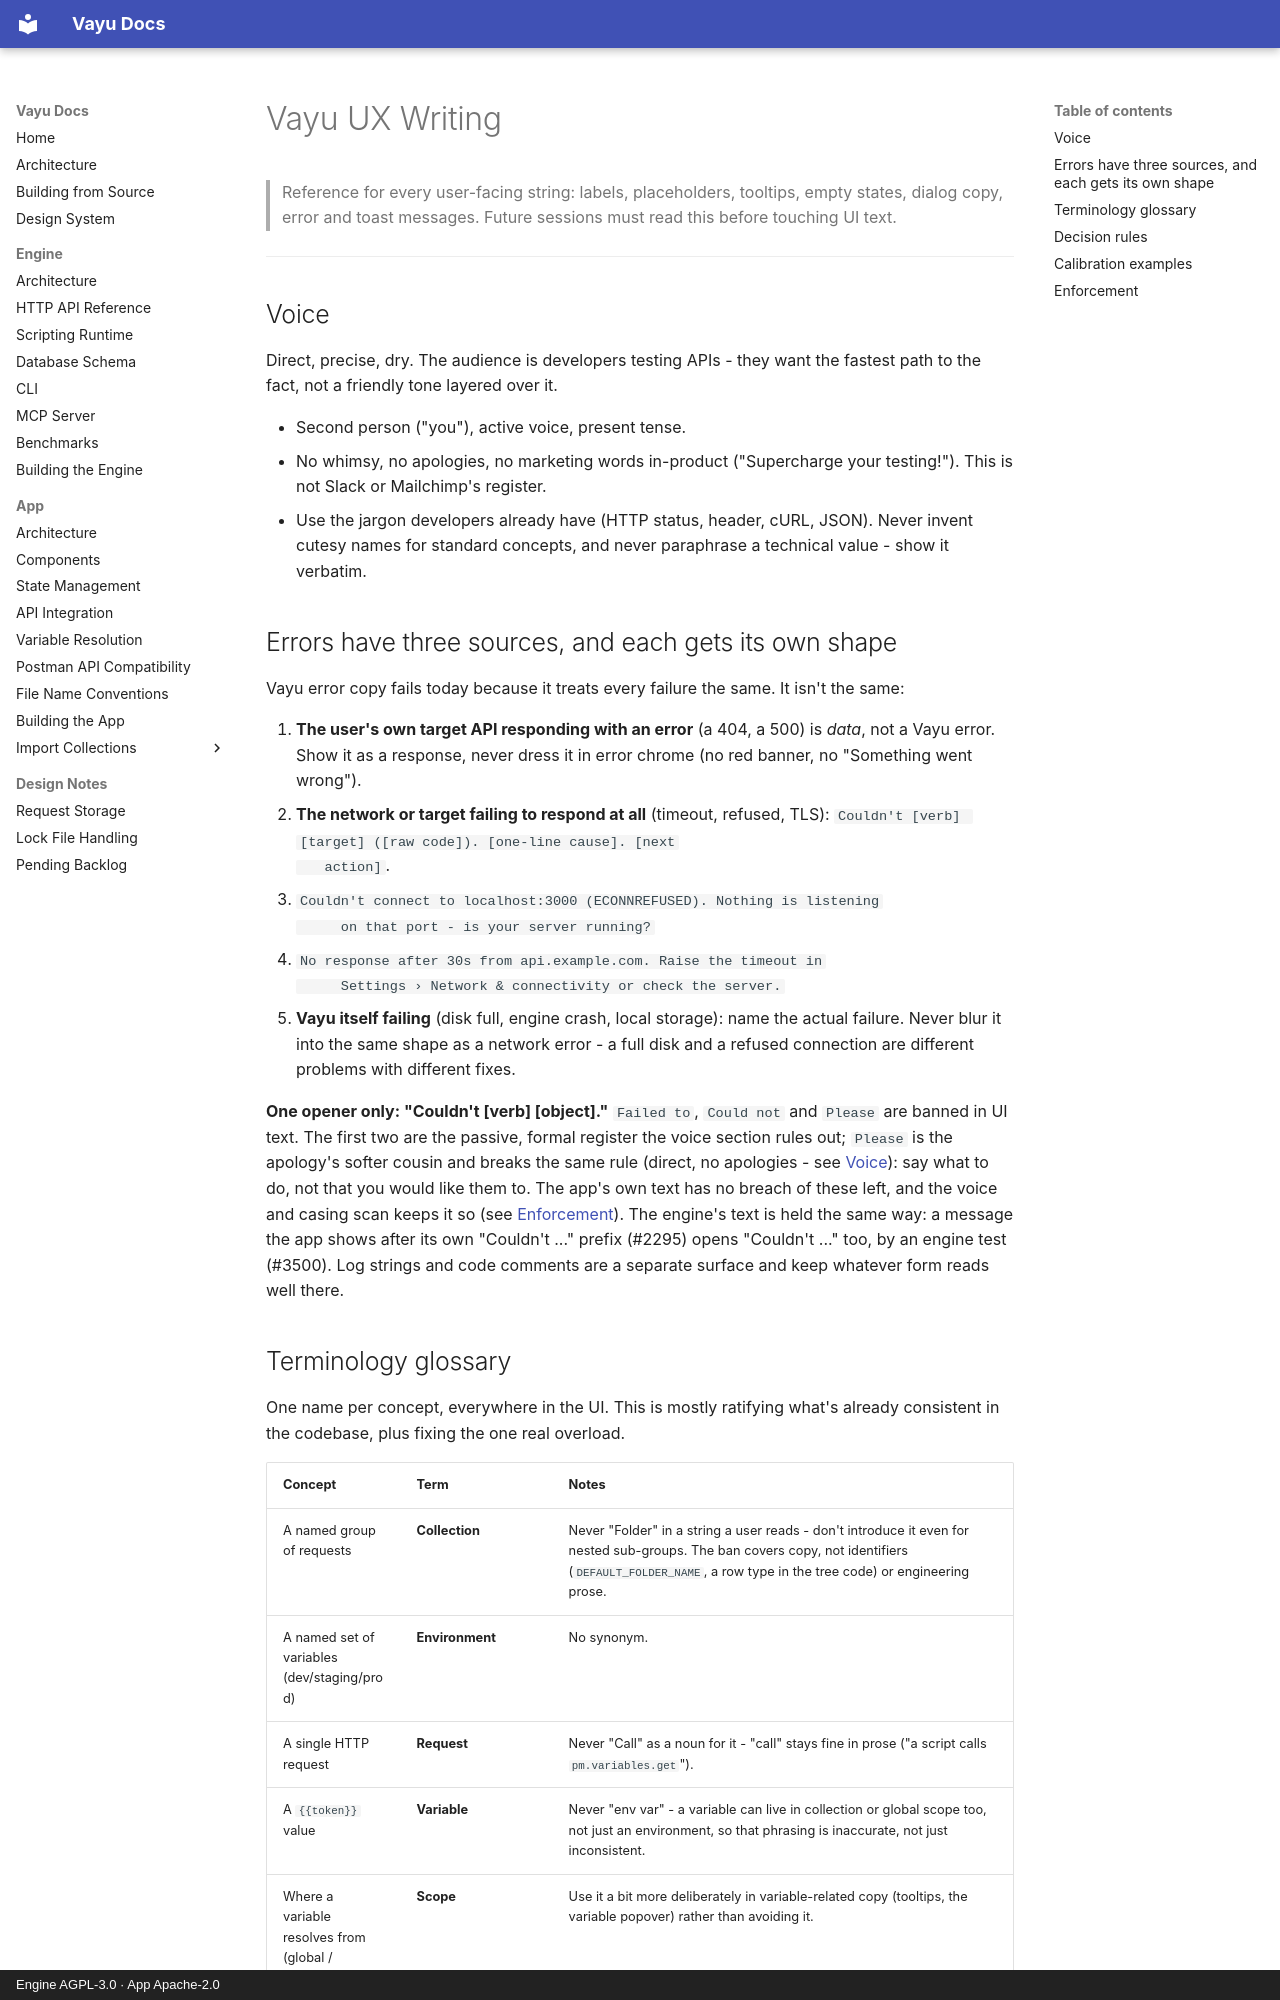

repository: athrvk/vayu · page: ux-writing/index.html · generator: mkdocs · copyright: Engine AGPL-3.0 · App Apache-2.0

---
description: >-
  Vayu's UX writing rules: voice, the three failure-source error templates, the
  terminology glossary, and the case/punctuation/truncation rules that make the
  guide enforceable across hundreds of scattered strings.
---

# Vayu UX Writing

> Reference for every user-facing string: labels, placeholders, tooltips,
> empty states, dialog copy, error and toast messages. Future sessions must
> read this before touching UI text.

---

## Voice

Direct, precise, dry. The audience is developers testing APIs - they want the
fastest path to the fact, not a friendly tone layered over it.

- Second person ("you"), active voice, present tense.
- No whimsy, no apologies, no marketing words in-product ("Supercharge your
  testing!"). This is not Slack or Mailchimp's register.
- Use the jargon developers already have (HTTP status, header, cURL, JSON).
  Never invent cutesy names for standard concepts, and never paraphrase a
  technical value - show it verbatim.

## Errors have three sources, and each gets its own shape

Vayu error copy fails today because it treats every failure the same. It
isn't the same:

1. **The user's own target API responding with an error** (a 404, a 500) is
   *data*, not a Vayu error. Show it as a response, never dress it in error
   chrome (no red banner, no "Something went wrong").
2. **The network or target failing to respond at all** (timeout, refused,
   TLS): `Couldn't [verb] [target] ([raw code]). [one-line cause]. [next
   action]`.
   - `Couldn't connect to localhost:3000 (ECONNREFUSED). Nothing is listening
     on that port - is your server running?`
   - `No response after 30s from api.example.com. Raise the timeout in
     Settings › Network & connectivity or check the server.`
3. **Vayu itself failing** (disk full, engine crash, local storage): name the
   actual failure. Never blur it into the same shape as a network error - a
   full disk and a refused connection are different problems with different
   fixes.

**One opener only: "Couldn't [verb] [object]."** `Failed to`, `Could not` and
`Please` are banned in UI text. The first two are the passive, formal register
the voice section rules out; `Please` is the apology's softer cousin and breaks
the same rule (direct, no apologies - see [Voice](#voice)): say what to do, not
that you would like them to. The app's own text has no breach of these left,
and the voice and casing scan keeps it so (see [Enforcement](#enforcement)).
The engine's text is held the same way: a message the app shows after its own
"Couldn't ..." prefix (#2295) opens "Couldn't ..." too, by an engine test
(#3500). Log strings and code comments are a separate
surface and keep whatever form reads well there.
